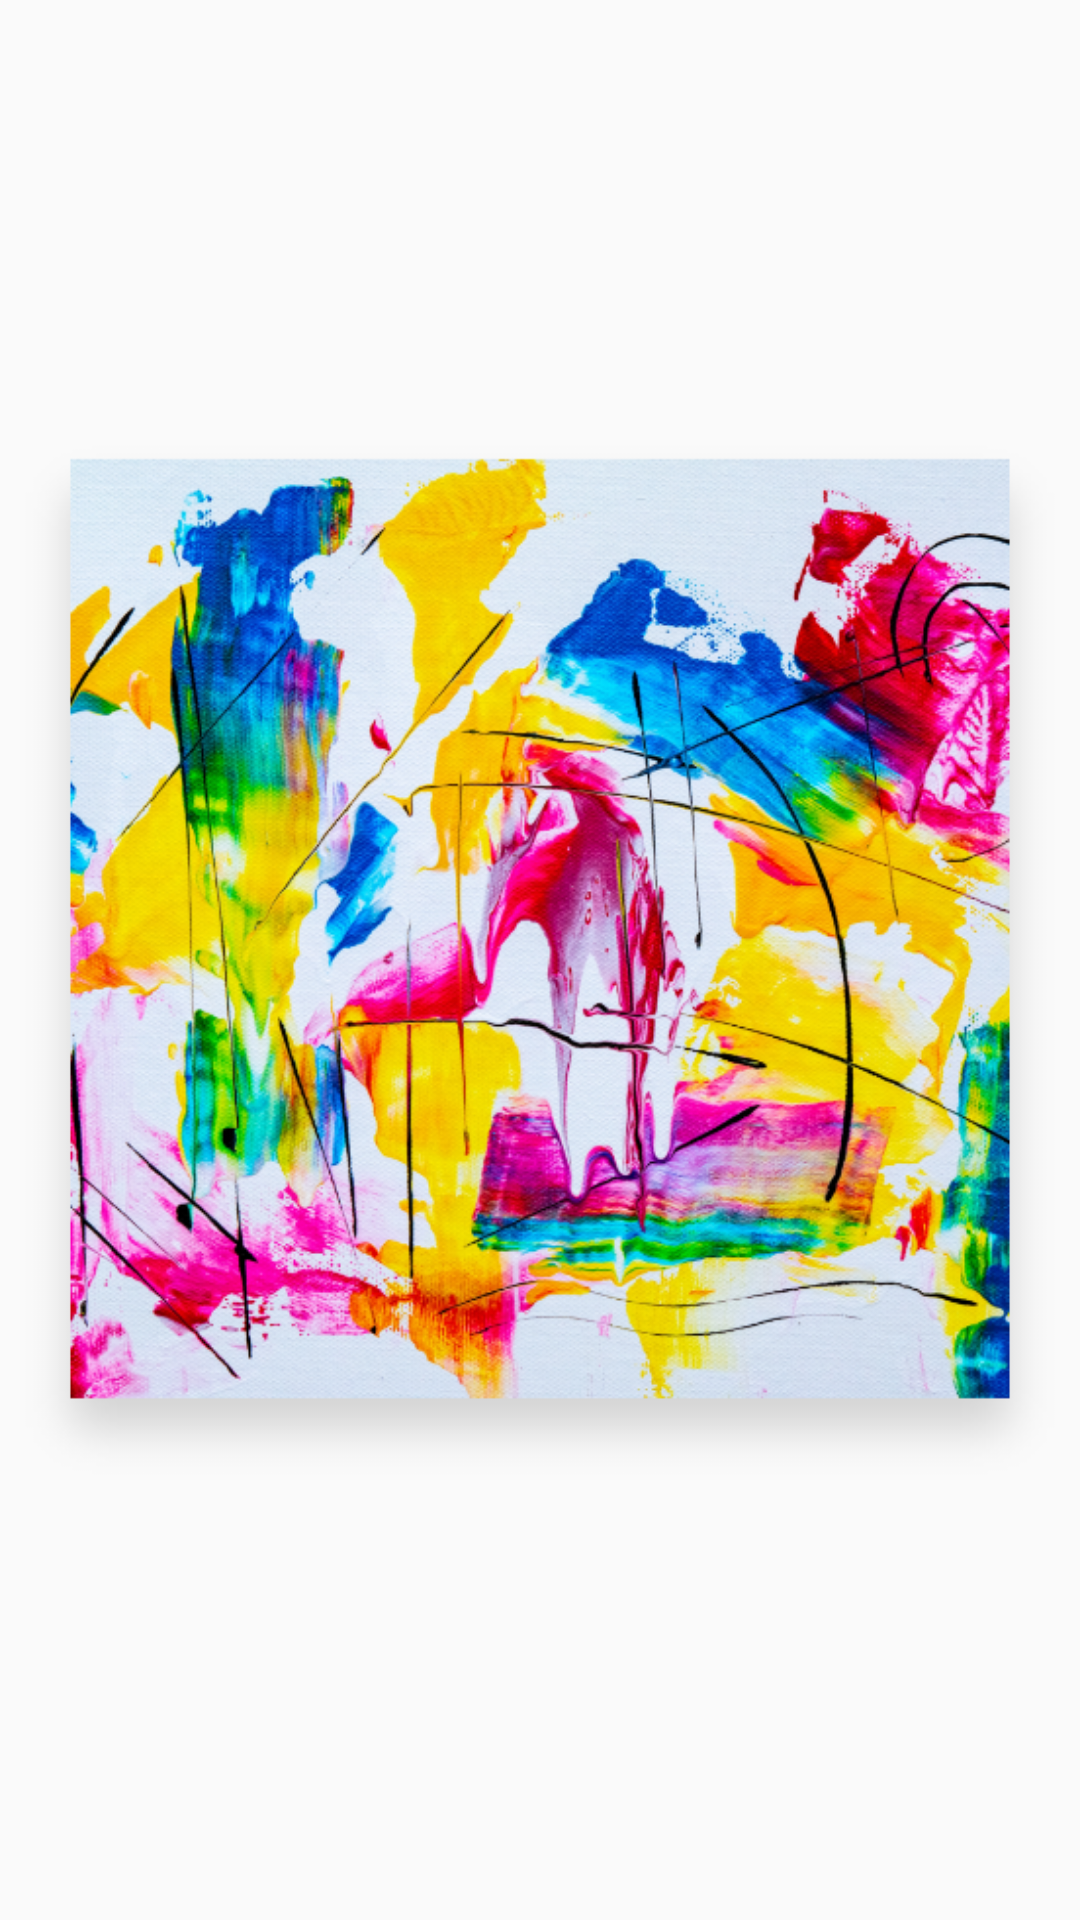

Layout XML and referenced resources for this Android screen:
<!-- AndroidManifest.xml: application theme Theme.BatchMate -->
<!-- res/layout/trending_list.xml -->
<?xml version="1.0" encoding="utf-8"?>
<LinearLayout xmlns:android="http://schemas.android.com/apk/res/android"
    android:layout_width="200dp"
    android:layout_height="200dp">
    <ImageView
        android:id="@+id/trending"
        android:layout_width="match_parent"
        android:layout_height="match_parent"
        android:src="@drawable/painting"/>

</LinearLayout>
<!-- resources referenced by this layout -->
<resources>
  <!-- drawable painting: png bitmap (drawable, 617356 bytes) -->
  <style name="Theme.BatchMate" parent="Theme.AppCompat.Light.NoActionBar">
          
          <item name="colorPrimary">@color/primary</item>
          <item name="colorPrimaryVariant">@color/colorPrimaryVariant</item>
          <item name="colorOnPrimary">@color/white</item>
          <item name="statusBarBackground">#72ADDE</item>
          
          <item name="colorSecondary">@color/teal_200</item>
          <item name="colorSecondaryVariant">@color/teal_700</item>
          <item name="colorOnSecondary">@color/black</item>
          
          <item name="android:statusBarColor" tools:targetApi="l">?attr/statusBarBackground</item>
          
      </style>
  <color name="primary">#FFF8E7</color>
  <color name="colorPrimaryVariant">#72ADDE</color>
  <color name="white">#FFFFFFFF</color>
  <color name="teal_200">#FF03DAC5</color>
  <color name="teal_700">#FF018786</color>
  <color name="black">#FF000000</color>
</resources>
